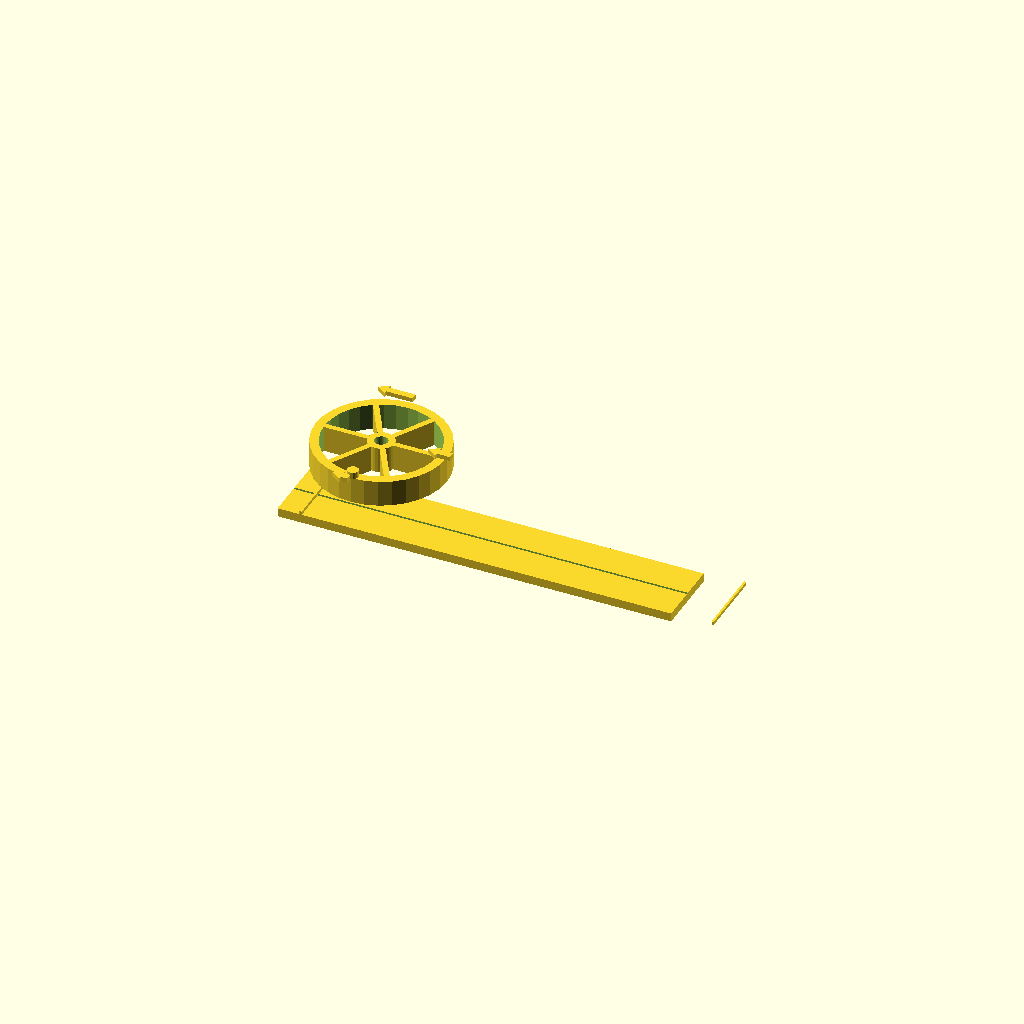
Cell 1: rendered with the file's own defaults.
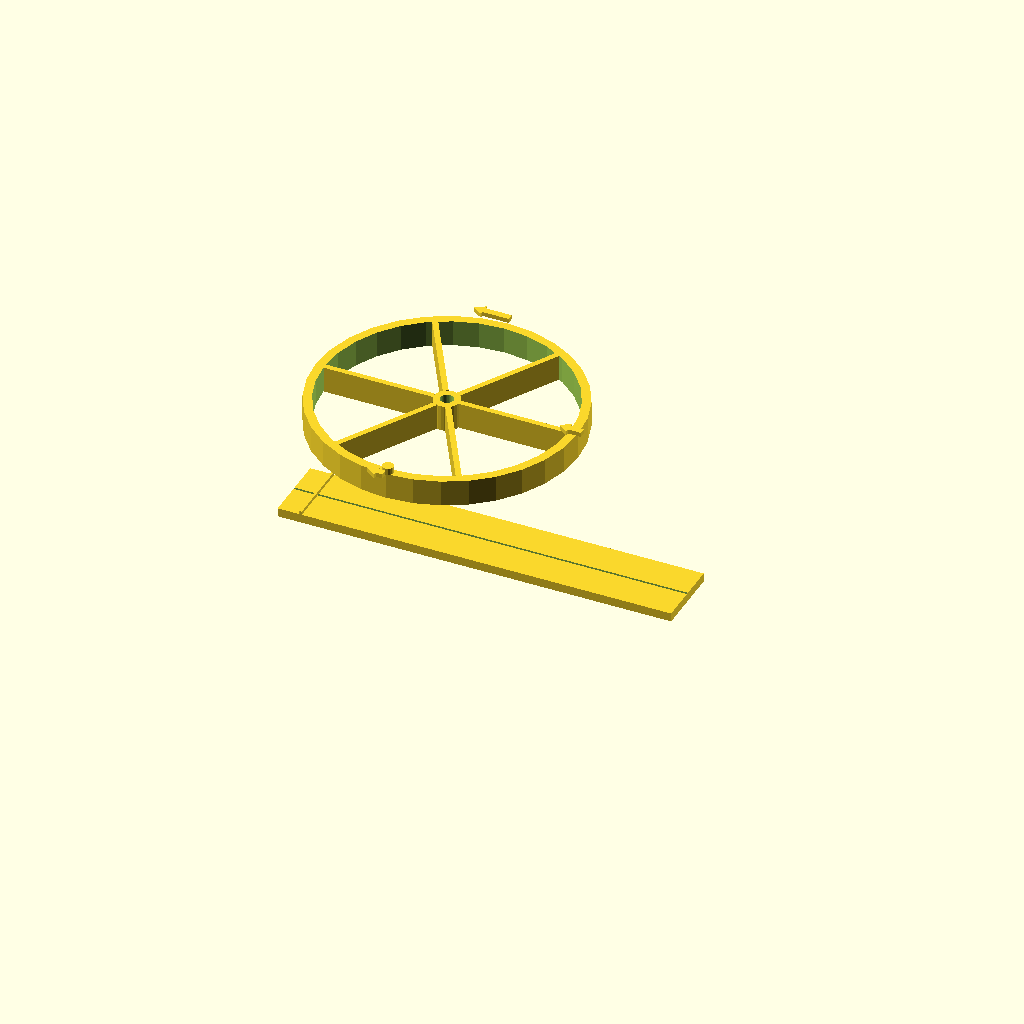
Cell 2 — wheel_diameter set to 120, the other parameters unchanged.
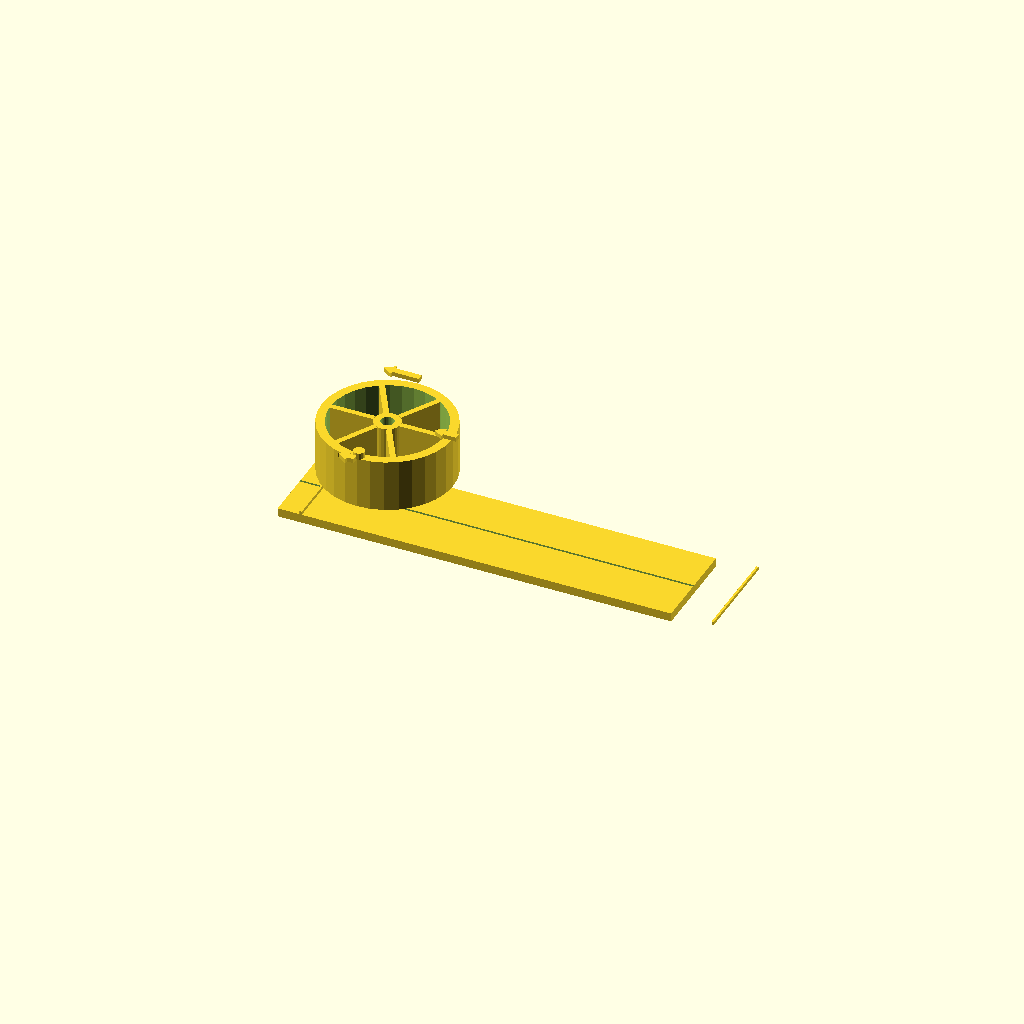
Cell 3 — wheel_thickness set to 24, the other parameters unchanged.
All cells are drawn from one camera (rotation 55°, 0°, 25°, orthographic, colour scheme Cornfield), so only the parameter changes between them.
The OpenSCAD source (13_rolling_motion/rolling_wheel_set.scad):
/*
 * Title: Rolling Wheel Set
 * Folder: 13_rolling_motion
 * Physics Topic: Rolling Without Slipping, Cycloid Motion, Rolling Kinematics
 * Difficulty: Intermediate
 * Print Type: flat/freestanding
 * Teaches: v_contact=0, v_top=2v, cycloid rim path, rolling kinematics v=ωR
 * Use Case: Place wheel on surface, roll one revolution, observe contact point and velocity arrows
 */

// --------------------
// Parameters
// --------------------
wheel_diameter          = 60;   // mm — main wheel outer diameter
wheel_thickness         = 12;   // mm — wheel depth (axle direction)
hub_diameter            = 12;   // mm — central hub diameter
spoke_count             = 6;    // number of spokes
show_contact_mark       = true; // raised notch at rim showing instantaneous contact point
show_velocity_arrows    = true; // arrows: v=0 at bottom, v=2v at top
rolling_surface_width   = 180;  // mm — length of the flat rolling surface board
rolling_surface_thickness = 4;  // mm — thickness of rolling surface board

// --------------------
// Physics Meaning
// --------------------
// Rolling without slipping means the contact point velocity is zero.
// v_contact = v_cm - ω·R = 0  →  v_cm = ω·R
// The top of the wheel moves at v_top = v_cm + ω·R = 2·v_cm
// A point on the rim traces a CYCLOID as the wheel rolls.
// One full revolution moves the center by exactly 2π·R = π·d.

// --------------------
// Learning Notes
// --------------------
// - Spokes make rotation visually obvious when rolling
// - The rim notch (contact mark) shows the cycloid tracing point
// - Solid disk, spoked wheel, and ring have same mass but different moments of inertia
// - I_solid = (1/2)mR²,  I_ring = mR²,  I_spoked ≈ between these two

// --------------------
// Print Notes
// --------------------
// - Print wheel flat (face down); spokes bridge cleanly at 0.2 mm layers
// - Rolling surface prints flat; no supports needed
// - Use 20% infill for the wheel body
// - Increase $fn for smoother wheels if needed

// --------------------
// Customization Ideas
// --------------------
// - Change spoke_count to 3 for dramatic look or 12 for fine detail
// - Adjust wheel_diameter and update rolling_surface_width to match new πd
// - Add a second notch 180° from the first to show two cycloid points simultaneously

$fn = 32;

wheel_radius   = wheel_diameter / 2;
spoke_width    = 2.5;   // mm
spoke_height   = wheel_thickness;
rim_thickness  = 4;     // mm
arrow_height   = 2;     // mm raised above wheel face
arrow_width    = 3;     // mm
arrow_length   = 12;    // mm base arrow length

// --------------------
// Wheel rim helper
// --------------------
module wheel_rim() {
  difference() {
    cylinder(h=wheel_thickness, d=wheel_diameter, center=true);
    cylinder(h=wheel_thickness + 1, d=wheel_diameter - 2*rim_thickness, center=true);
  }
}

// --------------------
// Hub
// --------------------
module wheel_hub() {
  cylinder(h=wheel_thickness, d=hub_diameter, center=true);
}

// --------------------
// Single spoke
// --------------------
module spoke() {
  spoke_len = wheel_radius - hub_diameter/2 - rim_thickness;
  translate([hub_diameter/2, -spoke_width/2, -wheel_thickness/2])
    cube([spoke_len, spoke_width, wheel_thickness]);
}

// --------------------
// Contact point mark (notch on rim)
// --------------------
module contact_mark() {
  // Raised rectangular tab on rim at bottom (θ = -90°, i.e. contact point position)
  translate([0, -wheel_radius + rim_thickness/2, wheel_thickness/2])
    cylinder(h=3, d=5, $fn=16);
}

// --------------------
// Velocity arrow (simple raised wedge)
// --------------------
module velocity_arrow(length, label_side=1) {
  // Shaft
  translate([-arrow_width/2, 0, 0])
    cube([arrow_width, length, arrow_height]);
  // Head
  translate([0, length, 0])
    linear_extrude(height=arrow_height)
      polygon([[0, 0], [-arrow_width, 0], [0, arrow_width*1.5], [arrow_width, 0]]);
}

// --------------------
// rolling_wheel() — main spoked wheel
// --------------------
module rolling_wheel() {
  difference() {
    union() {
      wheel_rim();
      wheel_hub();
      for (i = [0 : spoke_count - 1]) {
        rotate([0, 0, i * 360 / spoke_count])
          spoke();
      }
      if (show_contact_mark) {
        contact_mark();
      }
      if (show_velocity_arrows) {
        // v=0 arrow at contact point (bottom) — tiny stub
        translate([0, -wheel_radius - 2, wheel_thickness/2])
          rotate([0, 0, 90])
            velocity_arrow(3);
        // v=2v arrow at top — full length arrow pointing forward
        translate([0, wheel_radius + 2, wheel_thickness/2])
          rotate([0, 0, 90])
            velocity_arrow(arrow_length);
        // v=v arrow at center — medium arrow
        translate([wheel_radius + 2, 0, wheel_thickness/2])
          rotate([0, 0, 90])
            velocity_arrow(arrow_length / 2);
      }
    }
    // Axle hole through center
    cylinder(h=wheel_thickness + 2, d=6, center=true);
  }
}

// --------------------
// solid_rolling_disk() — no spokes, for moment of inertia comparison
// --------------------
module solid_rolling_disk() {
  difference() {
    cylinder(h=wheel_thickness, d=wheel_diameter, center=true);
    cylinder(h=wheel_thickness + 2, d=6, center=true);
  }
}

// --------------------
// ring_wheel() — rim only, no spokes
// --------------------
module ring_wheel() {
  difference() {
    cylinder(h=wheel_thickness, d=wheel_diameter, center=true);
    cylinder(h=wheel_thickness + 2, d=wheel_diameter - 2*rim_thickness, center=true);
    cylinder(h=wheel_thickness + 2, d=6, center=true);
  }
}

// --------------------
// rolling_surface() — flat board with tick marks
// --------------------
module rolling_surface() {
  circumference = PI * wheel_diameter;
  tick_spacing  = circumference;   // one full revolution
  tick_height   = 1.5;
  tick_width    = 1;
  tick_depth    = rolling_surface_thickness + tick_height;

  difference() {
    // Base board
    cube([rolling_surface_width, wheel_thickness + 20, rolling_surface_thickness]);
    // Center groove line
    translate([0, (wheel_thickness + 20)/2 - 0.5, rolling_surface_thickness - 0.8])
      cube([rolling_surface_width, 1, 1]);
  }
  // Origin tick
  translate([10, 0, rolling_surface_thickness])
    cube([tick_width, wheel_thickness + 20, tick_height]);
  // One-revolution tick at πd from origin
  translate([10 + circumference, 0, rolling_surface_thickness])
    cube([tick_width, wheel_thickness + 20, tick_height]);
}

// --------------------
// wheel_and_surface() — combined display
// --------------------
module wheel_and_surface() {
  rolling_surface();
  translate([10 + wheel_radius, (wheel_thickness + 20)/2, rolling_surface_thickness + wheel_radius])
    rolling_wheel();
}

// --------------------
// demo_default()
// --------------------
module demo_default() {
  wheel_and_surface();
}

// --------------------
// demo_comparison() — solid, spoked, ring side by side
// --------------------
module demo_comparison() {
  spacing = wheel_diameter + 20;

  translate([0, 0, 0])       solid_rolling_disk();
  translate([spacing, 0, 0]) rolling_wheel();
  translate([spacing*2, 0, 0]) ring_wheel();
}

// Run default demo
demo_default();
Parameter table extracted from the source (name, type, default, range or options):
wheel_diameter: number, default 60
wheel_thickness: number, default 12
hub_diameter: number, default 12
spoke_count: number, default 6
show_contact_mark: bool, default true
show_velocity_arrows: bool, default true
rolling_surface_width: number, default 180
rolling_surface_thickness: number, default 4
spoke_width: number, default 2.5
rim_thickness: number, default 4
arrow_height: number, default 2
arrow_width: number, default 3
arrow_length: number, default 12
